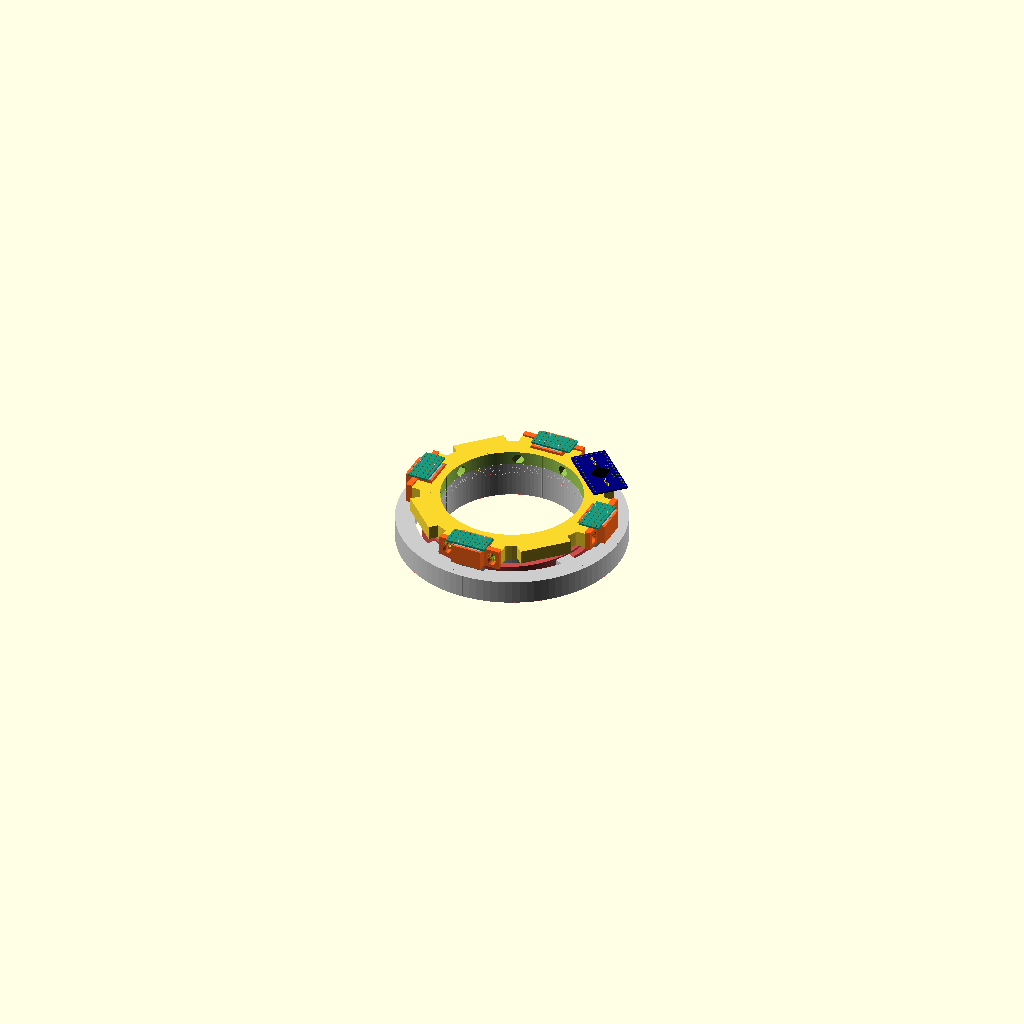
Cell 1: rendered with the file's own defaults.
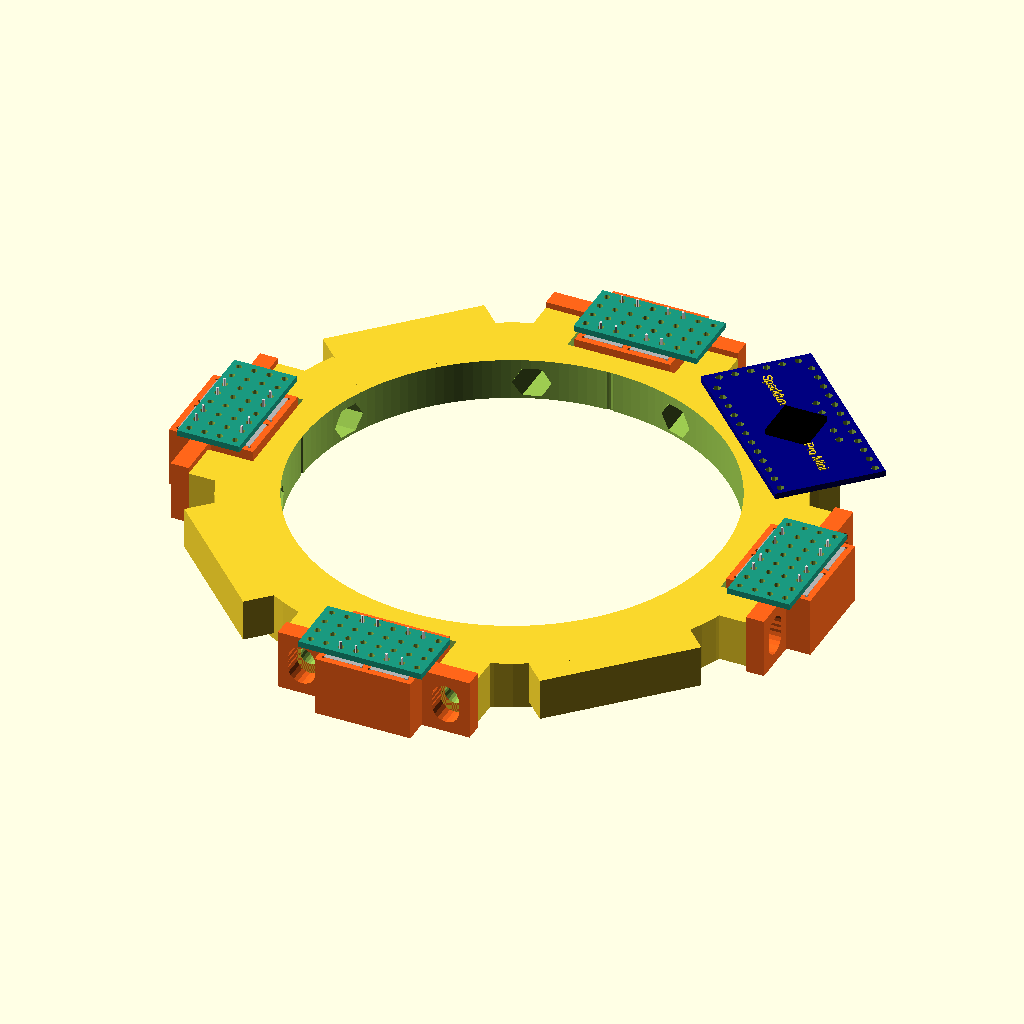
Cell 2: the same model with make_base_ring = false.
The same orthographic view direction (rotation 55°, 0°, 25°; colour scheme Cornfield) for every cell, with the view re-fitted per cell, so scale and position can differ between cells.
Source of the model, openscad/bottle-six-axis-ft-v2.scad:
/** bottle-six-axis-ft-v2.scad
 *
 * 2020.02.06 - add pa10 adapter (note: less fudge needed on prusa3!)
 * 2019.12.26 - add ati-nano adapter stuff
 * 2019.12.25 - adjust fin height (sensor_fins_v3)
 * 2019.12.24 - complete, test print
 * 2019.12.23 - new
 */
 
 // see end of file for our #include's...

eps = 0.01;
fn  = 150;

fdm_fudge = 0.2; // extra size for bores/holes/nuts due to shrinkage
pcb_thickness = 1.0;
wire_length = 2.0;

base_ring_height = 12; // v4: 15mm

M2NUTs = 4;    // diameter across sides
M2NUTe = 4.38; // outer diameter across edges
M2NUTm = 1.6;  // nut height
M2BORE = 2.0;

M25NUTs = 5;
M25NUTe = 5.45;
M25NUTm = 2;
M25BORE = 2.5;

M3NUTs = 5.5;
M3NUTe = 6.08;
M3NUTm = 2.4;
M3BORE = 3.0;

M4NUTs = 7.0;
M4NUTe = 7.8;
M4NUTm = 3.2;
M4BORE = 4.0;

M5NUTs = 8.0;
M5NUTe = 8.63;
M5NUTm = 4.0;
M5BORE = 5.0;


// enable one or more of these before exporting to STL:
//

make_base_ring  = true;              // bottom + spiral parts of the FT
make_upper_ring = true;              // upper (optical sensor mounting) part
make_grasp_handle = false;            // bulky hollow "grasp" cylinder

make_spare_fins = false;
make_resistor_carriers = true;      // option for upper ring
make_sensor_carriers_alone = false; // 4 sensor carriers, no optical sensors

make_ati_nano17_adapter = false;
make_ati_nano17_stand = false;

make_pa10_teleop_adapter = false;

// enable/disable optional components, check before exporting to STL:
//
use_colors = true;
explode_distance = 0; // 15; // 15; // 0 10 20 50;

show_sensor_blocks    = false; 
show_sensor_blocks_upper_ring = true;
cutout_sensor_blocks  = false;
show_sensor_carriers  = false;
show_arduino_pro_mini = true;
show_arduino_nano     = false;
make_sensor_module    = false;         // render 2DOF optical sensor module
show_ati_nano17e      = false;

 
 
// intersection() 
{
 // cube( size=[53,300,300], center=true ); 


union() { 
if (make_sensor_module) {   
  translate( [-1.5*2.54,-3*2.54,-pcb_thickness] )  2DOF_sensor_module();
}


if (make_base_ring) base_ring( base_ring_height=base_ring_height );
  

if (make_upper_ring) {
  translate( [0,0,base_ring_height+6+explode_distance] ) upper_ring(); 
}

if (make_grasp_handle) {
  gray06()
  translate( [0,0,-explode_distance] ) grasp_handle();
}


if (make_spare_fins) { spare_sensor_fins(); } 


if (make_sensor_carriers_alone) {
  for( theta=[0,90,180,270] ) {
    rotate( [0,0,theta] ) 
      translate( [20,0,1.3*eps] ) { 
        // 2DOF_sensor_carrier_mounting_block();
        2DOF_sensor_carrier( show_sensor=false );
      } 
  }
}


if (make_ati_nano17_adapter) {
  color( "green" )
   translate( [0,0,0] ) ati_nano17_adapter();
}


if (make_ati_nano17_stand) { // aligned at z=0
  color( "green" )
  translate( [0,0,-14.5] ) ati_nano17_stand(); 
}


if (show_ati_nano17e) {
  translate( [0,0,0] ) ati_nano17e(); 
}

if (make_pa10_teleop_adapter) {
  color( "lightblue" )
   translate( [0,0,0] ) pa10_teleop_adapter( d_outer=70-0.6);
}




}} // union; intersection



/**
 * the upper part of the F/T sensor, consisting of:
 * and inner ring to be glued onto the base_ring,
 * mounting blocks for the optical sensor modules ("carriers"),
 * hex nut screw holes for the mounting screws
 * a carrier for the Arduino microcontroller
 */
module upper_ring( upper_ring_height = 7)
{
  hh = upper_ring_height;// inner ring height
  hh1 = hh+1;
  d_outer = 90.0; // was: 77.5; 
  
  // gray08() 
  difference() { // inner ring with axis alignment markers
    union() {

      // main carrier ring
      // 
      translate( [0,0,-1] )
        ring( d_inner=70-eps, d_outer=d_outer,  h=hh+1, center=false, fn=100 );

      
      for( theta=[0,90,180,270] ) {
        rotate( [0,0,theta] ) 
          translate( [46.5,0,-2] ) 
            2DOF_sensor_carrier_mounting_block();
      }
      
      // makeshift arduino mount
      //
      dx = 11;
      rotate( [0,0,30] ) 
        translate( [77.5/2+dx/2-eps, 0, hh1/2-1] )
        cube( size=[dx,2,hh1], center=true );
      rotate( [0,0,60] ) 
        translate( [77.5/2+dx/2-eps, 0, hh1/2-1] )
        cube( size=[dx,2,hh1], center=true );
      
      // resistor carriers...
      if (make_resistor_carriers) {
        for( theta=[0,90,180,270] ) {
         rotate( [0,0,theta+45] ) 
           translate( [42,0,hh/2] ) 
             cube( size=[12,26,hh], center=true );
        }   
      }
      
    } // union

    // inner ring touching the bottle
    // 
    translate( [0,0,-1-eps] )
      ring( d_inner=70-2*eps, d_outer=73.2,  h=1.1, center=false, fn=100 );

    // subtract inner cylinder to get rid of the protruding inner parts of the mounting blocks
    //
    translate( [0,0,-1-eps] ) 
      cylinder( d=70+1.5*eps, h=hh1+3*eps, center=false, $fn=fn );
    
    // axis alignment markers (notches) at +/-x and +/- y
    // 
    for( theta=[0,90,180,270] ) { 
      rotate( [0,0,theta] ) 
        translate( [70/2,0,-eps] )
          cylinder( d=1, h=hh, center=false, $fn=10 );
    }
    
    // sensor mounting block core cutouts
    for( theta=[0,90,180,270] ) { 
      rotate( [0,0,theta] ) 
        translate( [44+eps,0,hh1/2-1] )
          cube( [10,18-eps,hh1+5*eps], center=true );
    }

    // hex nut cut-outs
    m3nut = M25NUTe + 0.2;
    translate( [0,12,3] ) rotate( [0,90,0] ) rotate( [0,0,30] ) 
      cylinder( d=m3nut, h=79, center=true, $fn=6 );
    translate( [0,-12,3] ) rotate( [0,90,0] ) rotate( [0,0,30] ) 
      cylinder( d=m3nut, h=79, center=true, $fn=6 );
    translate( [12,0,3] ) rotate( [0,90,90] ) rotate( [0,0,30] ) 
      cylinder( d=m3nut, h=79, center=true, $fn=6 );
    translate( [-12,0,3] ) rotate( [0,90,90] ) rotate( [0,0,30] ) 
      cylinder( d=m3nut, h=79, center=true, $fn=6 );

    // screw cut-outs 
    translate( [0,12,3] ) rotate( [0,90,0] ) 
      cylinder( d=M3BORE, h=d_outer+5, center=true, $fn=30 );
    translate( [0,-12,3] ) rotate( [0,90,0] ) 
      cylinder( d=M3BORE, h=d_outer+5, center=true, $fn=30 );
    translate( [12,0,3] ) rotate( [0,90,90] ) 
      cylinder( d=M3BORE, h=d_outer+5, center=true, $fn=30 );
    translate( [-12,0,3] ) rotate( [0,90,90] ) 
      cylinder( d=M3BORE, h=d_outer+5, center=true, $fn=30 );
    

  } // difference (rings minus hex-nut cutouts)

  if (show_arduino_nano) {
    translate( [33,35,hh1] )
      rotate( [90,0,135] )
      // rotate( [0,0,135] )
        arduino_nano();
  }

  if (show_arduino_pro_mini) {
    translate( [32+0.7*explode_distance,32+0.7*explode_distance,hh1] )
      rotate( [0,0,-45] )
        arduino_pro_mini();
  }

if (show_sensor_blocks_upper_ring) {
  difference() {
    for( theta=[0,90,180,270] ) {
      rotate( [0,0,theta] ) {
        translate( [46.5+explode_distance,0,8+explode_distance] )  
          rotate( [0,180,180] ) 
            2DOF_sensor_carrier();
      }
    }
    if (cutout_sensor_blocks) {
      translate( [0,0,-0.333+explode_distance] ) 
        ring( d_inner=96, d_outer=110, h=40, center=false, fn=fn ); 
    }
  } // difference
} // if make_sensor_blocks

  
} // upper_ring





/**
 * the bottom part of the F/T sensor, consisting of:
 * - the inner ring touching/holding the bottle
 * - the elastic spring connecting inner and outer rings
 * - the outer ring for grasping the sensofalser, with "fins"
 */
module base_ring( base_ring_height=15 ) 
{
gray08() {
difference() { // inner ring with axis alignment markers
  ring( d_inner=70, d_outer=73, h=base_ring_height+6, center=false, fn=100 );
  for( theta=[0,90,180,270] ) {
    rotate( [0,0,theta] ) 
      translate( [70/2,0,-eps] )
        cylinder( d=1, h=base_ring_height+7, center=false, $fn=10 );
  }
}  
  
ring( d_inner=73, d_outer=76,  h=base_ring_height, center=false, fn=100 );
  
difference() { // outer ring with axis markers
  ring( d_inner=95, d_outer=114, h=base_ring_height, center=false, fn=100 );
  for( theta=[0,90,180,270] ) {
    rotate( [0,0,theta] ) 
      translate( [114/2,0,-eps] )
        cylinder( d=1, h=base_ring_height+1, center=false, $fn=10 );
  }
}  

ix = 3.8; iy = 9;  iz = base_ring_height;  // inner spring mounting block
ax = 5.48; ay = 8;  az = base_ring_height;  // outer spring mounting block
for( theta=[0,90,180,270] ) {
  rotate( [0,0,theta] ) 
    translate( [76/2+ix/2-1,0,az/2] )  
      rotate( [0,0,6] )
        cube( size=[ix,iy,iz], center = true );

  rotate( [0,0,theta-30] ) 
    translate( [95/2-ax/2+1,0,az/2] ) 
      rotate( [0,0,2] )
        cube( size=[ax,ay,az], center = true );
}
} // gray

red06()
// for( theta=[0,90,180,270] ) {
for( theta=[0,90,180,270] ) {
  rotate( [0,0,theta] ) 
    translate( [1,-2.7,1.5*eps] ) 
      rotate( [0,0,-4] ) 
        spring_segment( d_inner=82, d_outer=88, h=base_ring_height-3*eps );
}

fx =15; fy = 3; fz = base_ring_height; // fin mounting blocks
gray04() 
for( theta=[0,90,180,270] ) {
  rotate( [0,0,theta] ) 
    translate( [0,47.3,fz/2+eps] )  
        cube( size=[fx,fy,fz], center = true );
}

gray04()
for( theta=[0,90,180,270] ) { // four sensor fins
  rotate( [0,0,theta] ) 
    translate( [0,46.4,base_ring_height] ) 
       sensor_fin();
}

// rings with increasing outer diameter, finishing at h=15mm
gray06()
for( i=[0.5:0.5:4.5] ) {
  translate( [0,0,base_ring_height+i] )
    ring( d_inner=72, d_outer=72+1.2*i, h=0.5+eps, center=false, fn=fn );
}

if (show_sensor_blocks) {
  difference() {
    for( theta=[0,90,180,270] ) {
      rotate( [0,0,theta] ) {
        translate( [46.5+explode_distance,0,24+explode_distance] )  
          rotate( [0,180,180] ) 
            2DOF_sensor_carrier();
      }
    }
    if (cutout_sensor_blocks) {
      translate( [0,0,-0.333+explode_distance] ) 
        ring( d_inner=96, d_outer=110, h=40, center=false, fn=fn ); 
    }
  } // difference
} // if make_sensor_blocks

} // end module base_ring



module spring_segment( d_inner=85, d_outer=90, h=10, fn=fn )
{
  intersection() {
    ring( d_inner=d_inner, d_outer=d_outer, h=h, center=false, fn=fn );

    union() {  
      cube( size=[130,130+eps,h+1], center=false );
      rotate( [0,0,-20] ) 
        cube( size=[130,130+eps,h+1], center=false );
    }
  }
}



/**
 * combined 2-axis sensor fin, aligned along x-axis, 
 * block z-axis interrupter from below and x-axis interruptor 
 * from the inside.
 * origin centered in x and y and at bottom z=0.
 * Total height h to block the z-axis interruptor,
 * total width w to block the x-axis interruptor, extra height hh,
 * extra x width ww.
 * Thickness (along y) t.
 */
module sensor_fin_v2( t=1, w=1.5*2.54, ww=2.0, h=5.8, hh=1.5 )
{
  translate( [-w/2,0,h/2+hh/2] ) 
    cube( size=[w, t, h+hh], center=true );
  translate( [w/2+ww/2,0,h/2] ) 
    cube( size=[w+ww, t, h], center=true );
}


module sensor_fin_v3( t=1, w=1.5*2.54, ww=2.0, h=6.5, hh=1.5 )
{
  translate( [-w/2,0,h/2+hh/2] ) 
    cube( size=[w, t, h+hh], center=true );
  translate( [w/2+ww/2,0,h/2] ) 
    cube( size=[w+ww, t, h], center=true );
}


module sensor_fin() {
  // sensor_fin_v2();
  sensor_fin_v3();
}



/**
 * sensors fins of original size mounted on a thin plate.
 * To be used for repairs, in case the original fins got damaged
 * or broken.
 */
module spare_sensor_fins() {
  
  for( theta=[0,90,180,270] ) { // four sensor fins
    rotate( [0,0,theta] ) 
      difference() {
        translate( [0, 20-10/2+1/2, 1/2] ) 
          cube( size=[15,10,1], center=true );
        
        translate( [0, 20-10+1/2, 0.5] ) 
          cylinder( d=1, h=1+eps, center=true, $fn=20 );
      }
    
    rotate( [0,0,theta] ) 
      translate( [0,-20,0] ) 
        sensor_fin();
  }
}



/**
 * the outer base ring (diameter ~114) is a bit too large
 * for test persons with small hands. Also, we want the most
 * natural bottle grasp possible, which means an outer grasping
 * ring just large enough so that the bottle inside can move
 * freely. The conical adapter piece uses 45 degrees, which
 * should be printable on common FDM printers.
 * Origin is at the top (z=0), xy centered.
 */
module grasp_handle(
  d_inner = 70+6, 
  h_inner = 70,        // actual grasp handle height, >=25
  d_outer = 114,
  d_outer_inner = 95, 
  h_outer = 2.0,
  wall_thickness = 2.5,
  h_bottom = 4.0,
)
{
  // upper outer ring that connects (e.g. glued) to the base ring
  //
  translate( [0,0,-h_outer] ) 
    ring( d_inner=d_outer_inner, d_outer=d_outer, h=h_outer, fn=fn );

  // calculate required dimensions for the conical and the grasping rings
  //  
  d_grasp = d_inner + 2*wall_thickness; 
  d_delta = d_outer_inner - d_inner; // e.g. 95.0 -> 74.0
  h_cone  = d_delta / 2; 
  
  translate( [0,0,-h_outer-h_cone+eps] )
    difference() {
      cylinder( d1=d_inner + 2*wall_thickness,
                d2=d_outer_inner + 2*wall_thickness,
                 h=h_cone, center=false, $fn=fn );
      translate( [0,0,-eps] )
        cylinder( d1=d_inner, d2=d_outer_inner, h=h_cone+2*eps, center=false, $fn=fn );
  }


  // cylindrical grasp handle part, d >> bottle diameter + margin
  //
  z2 = -h_outer - h_cone - h_inner + 2*eps;
  translate( [0,0,z2] ) 
    ring( d_inner=d_inner, d_outer=d_grasp, h=h_inner, fn=fn );
  
  // one bottom ring for haptic "border" identification
  // 
  z3 = z2 - h_bottom;
//  translate( [0,0,z3] )
//    ring( d_inner=d_inner, d_outer=d_inner + 6*wall_thickness, h=h_bottom, 
//          center=false, $fn=fn );
  
  
  translate( [0,0,z3] )
    difference() {
      cylinder( d2=d_grasp, 
                d1=d_inner + 6*wall_thickness,
                 h=h_bottom, center=false, $fn=fn );
      translate( [0,0,-eps] )
        cylinder( d1=d_inner, d2=d_inner, h=h_bottom+2*eps, center=false, $fn=fn );
    }  
}

 
 
/**
 * a small adjustable (!) carrier for two Vishay TCST1103
 * optocouplers mounted on a breaboard PCB. The sensor slots
 * are aligned along the y-axis.
 * Sensor dimensions are bx 11.0, by 6.3, bz 3.1 mm.
 *
 * To ensure printability on FDM printers, we use slight
 * "corner cutouts". This should help against material shrinkage
 * during cooling of the printed part, and will allow us to
 * "file" the carrier a bit for a snug fit of the sensors.
 * The middle wall can be broken away if needed.
 */
module 2DOF_sensor_carrier( 
  xx = 14, yy = 16, hh =10,  // main carrier block (v2 had hh=10)
  xx2 = 3.0, yy2 = 8.0,       // side mounting screw blocks
  show_sensor=true 
)
{
  bx = 11.9;
  by = 6.3;
  bz = 3.1;
  // baseplate with cutouts for the sensors
  //
  
  dd = 0.6; // corner cutout cylinder diameter
color( [1.0,0.4,0.1] ) {
  difference() {
    // baseplate 
    translate( [0,0,hh/2] ) 
      cube( size=[xx,yy,hh-eps], center=true );
    
    // central slot cutout, slot width 3.1, we use 6.2 here
    translate( [0,0,(hh)/2 ] )
      cube( size=[6.2, 3*2.54 + 6.3, hh+2*eps], center=true );
    
    // subtract the sensor module itself
    translate( [-1.5*2.54,-3*2.54,-pcb_thickness-eps] )  
      2DOF_sensor_module( show_optical_axis=false );
    
    // corner cutouts
    for( x=[-bx/2, bx/2] ) {
      for( y=[ -1.5*2.54-by/2, -1.5*2.54+by/2, 1.5*2.54-by/2, 1.5*2.54+by/2] ) {
        translate( [x,y,-eps] ) 
          cylinder( d=dd, h=hh+2*eps, center=false, $fn=20 );
      }
    }    
  }
  
  // M3 (inbus or slotted) screw holder; cutout and bore with
  // oversize to allow yz-axis adjustment of the module.
  //
  dyy = yy/2 + yy2/2;
  difference() {
    translate( [xx2/2, dyy, hh/2] )
      cube( size=[xx2, yy2, hh], center=true );
    translate( [xx2/2, dyy, hh/2] )
      rotate( [0,90,0] ) 
        cylinder( d=4.5, h=xx2+eps, center=true, $fn=20 );
    translate( [xx2/2, dyy, hh/2-1] )
      rotate( [0,90,0] ) 
        cylinder( d=4.5, h=xx2+eps, center=true, $fn=20 );
    translate( [xx2/2, dyy, hh/2+1] )
      rotate( [0,90,0] ) 
        cylinder( d=4.5, h=xx2+eps, center=true, $fn=20 );
  }
  difference() {
    translate( [xx2/2, -dyy, hh/2] )
      cube( size=[xx2, yy2, hh], center=true );

    translate( [xx2/2, -dyy, hh/2-1] )
      rotate( [0,90,0] ) 
        cylinder( d=4.5, h=xx2+eps, center=true, $fn=20 );
    translate( [xx2/2, -dyy, hh/2+1] )
      rotate( [0,90,0] ) 
        cylinder( d=4.5, h=xx2+eps, center=true, $fn=20 );
    translate( [xx2/2, -dyy, hh/2] )
      rotate( [0,90,0] ) 
        cylinder( d=4.5, h=xx2+eps, center=true, $fn=20 );
  }
}
  
  if (show_sensor) {
    translate( [-1.5*2.54,-3*2.54,-pcb_thickness-explode_distance] )  2DOF_sensor_module();
  }
}




module 2DOF_sensor_carrier_mounting_block(
  xx = 15, yy = 16, hh = 10,  // main carrier block
  xx2 = 8.0, yy2 = 8.0,       // side mounting screw blocks
  extra_y = 1.0, // make outer walls a bit thicker
)
{
  dyy = yy/2 + yy2/2;

  difference() {
    translate( [-xx/2-xx2/2, 0, hh/2] ) 
      cube( size=[xx2, yy+2*yy2-2+2*extra_y, hh-2], center=true );

    // hex nut cutout 
    m3nut = M25NUTe + fdm_fudge;
    for( dy = [-dyy, +dyy] ) {
      translate( [-xx/2+1, dy, hh/2] ) 
          rotate( [0,270,0] ) 
            cylinder( d=m3nut, h=xx2+2+5*eps, center=false, $fn=6 );
    }
  }
  
  
  for( dy = [-dyy, +dyy] ) {
    translate( [-xx/4, dy, hh/2] ) 
    difference() {
      // main body
      translate( [0,extra_y/2*sign(dy),0] )
      cube( size=[xx/2, yy2-2+extra_y, hh-2], center=true );
    
      // screw bore through the block
      m3bore = 3.0 + fdm_fudge;
      translate( [0, 0, 0] )
        rotate( [0,90,0] ) 
          cylinder( d=m3bore, h=xx/2+eps, center=true, $fn=20 );

      // hex nut cutout 
      // translate( [-xx/4, 0, 0] )
      //   rotate( [0,90,0] ) 
      //     cylinder( d=5.5, h=5.0, center=true, $fn=6 );
    } // difference
  } // for
  
}
 
   





/** 
 * a small (4x8 holes) breadboard to carry two Vishay TCST1103 
 * optocouplers. The slots are aligned along the y-axis.
 * When mechanically inserted into the sensor base plate, 
 * this serves to measure y- and z-deflection of one elastic arm.
 * Note: The origin of this assembly is at the bottom-left hole (bore)
 * of the breadboard. 
 * Cables are expected to be soldered from the bottom, or into
 * the "extra" four holes at ny=7.
 */
module 2DOF_sensor_module( show_optical_axis=true ) {
    dx1 =  1.5 * 2.54; // x and y offsets of the optocouplers
    dy1 =  1.5 * 2.54;    
    dy2 =  4.5 * 2.54;    

    translate( [0,0,0] ) breadboard( nx=4, ny=8, z=pcb_thickness, bore=1.0, fn=15, epoxy=false );
    translate( [dx1, dy1, pcb_thickness] ) rotate( [0,0,180] ) vishay_TCST1103( show_optical_axis=show_optical_axis, wire_length=wire_length );
    translate( [dx1, dy2, pcb_thickness] ) rotate( [0,0,0] ) vishay_TCST1103( show_optical_axis=show_optical_axis, wire_length=wire_length );
}    
    
    
/** 
 * simple adapter to mount the sensor (w/o grasp handle)
 * to a ATi nano17 F/T sensor for testing and calibration.
 *
 * Consists of a mounting plate with nano17 screw bores,
 * and an inner ring that in turn fits snugly into the bottom 
 * ring of the bottle F/T sensor.
 *
 * Note that the cable of the nano17e (radial cable connector) 
 * only just fits into the 74 mm inner diameter of the grasp handle...
 * If necessary, a grasp handle with cable cutout could be used.
 */
module ati_nano17_adapter( 
  d_outer = 70.0 - 1.0, // 70-0.3 did not fit: too big
  h_outer = 10, h_plate = 4,
  inbus=false, inbus_head_height=2 
) 
{
  d_inner = d_outer - 4.0;
  
  m2          = 2.0;    // diameter of M2 screw thread
  m2hex       = 3.0;    // diameter of M2 hex screw head
  rs          = 12.5/2; // radius of screws
  h           = h_plate;

  difference() {
    union() {
      // main bottom plate
      cylinder( d=d_inner+eps, h=h_plate, center=false, $fn=fn );

      // outer pass ring to match inner diameter of the bottle ft
      //
      ring( d_outer=d_outer, d_inner=d_inner, h = h_outer, center=false, $fn=fn );
     
      // adjustment screw blocks
      for( phi=[0,120,240] ) {
        rotate( [0,0,phi] )
          translate( [d_inner/2-5,0,h_outer/2+eps] )
            cube( size=[10,10,h_outer], center=true );
      } 
    }
    
    // ATi nano17 tool-side screw bores
      // three M2 screw holes 
    //
    for( phi=[0,120,240] ) {
      rotate( [0,0,phi+60] ) 
        translate( [rs, 0, -eps] )
          cylinder( d=m2, h=h+2*eps, center=false );
    } 

    // cavities for three M2 inbus screw heads (if requested)
    //
    for( phi=[0,120,240] ) {
      rotate( [0,0,phi+60] ) 
        translate( [rs, 0, h-inbus_head_height] )
          cylinder( d=m2hex, h=inbus_head_height+eps, center=false );
    } 
    
    // cavitities for three M3 inbus tightening screws (optional)
    for( phi=[0,120,240] ) {
      rotate( [0,0,phi] )
        translate( [d_inner/2-15,0,h_outer-3] )
          rotate( [0,90,0] ) 
            cylinder( d=3.1, h=20, center=false, $fn=fn );
    } 
    
  }
}





/**
 * A stand/holder for the ATi nano17e->adapter->bottle ft setup;
 * high enough to allow fixing everything on a bench vise even
 * with the bottle ft grasp handle mounted.
 * Centered in x and y, origin at top (z=0).
 *
 * ATi nano17e base-side mounting plate with three M2 screws,
 * oriented along ATi reference coordinate axes.
 */
module ati_nano17_stand( 
  h=2, inbus=false, inbus_head_height=1,
  d_plate = 30,
  h_plate = 2,
  h_tower = 70,
  h_solid_base = 20,
  wall_thickness = 3,
) 
{

  m2          = 2.0;    // diameter of M2 screw thread
  m2hex       = 4.5;    // diameter of M2 hex screw head (real is: 3.8mm)
  rs          = 12.5/2; // radius of screws

  difference() {
    // top plate
    translate( [0,0,-h_plate/2] )
      cube( size=[d_plate, d_plate, h_plate], center=true );

    // three M2 screw holes 
    //
    for( phi=[0,120,240] ) {
      rotate( [0,0,phi+90+5] ) 
        translate( [rs, 0, -h_plate-eps] )
          cylinder( d=m2, h=h_plate+2*eps, center=false );
    } 

    // cavities for three M2 inbus screw heads (if requested)
    //
    for( phi=[0,120,240] ) {
      rotate( [0,0,phi+90+5] ) 
        translate( [rs, 0, -h_plate-1.5*eps] )
          cylinder( d=m2hex, h=inbus_head_height+eps, center=false );
    } 
  }
  
  // side walls
  translate( [-d_plate/2+wall_thickness/2, 0, -h_tower/2] )
    cube( size=[wall_thickness, d_plate, h_tower], center=true );
  translate( [+d_plate/2-wall_thickness/2, 0, -h_tower/2] )
    cube( size=[wall_thickness, d_plate, h_tower], center=true );
  
  // solid base
  translate( [0, 0, -h_tower -h_solid_base/2] )
    cube( size=[d_plate, d_plate, h_solid_base], center=true );
  
  // some strutting
  translate( [0, -d_plate/2+wall_thickness/2, -h_tower/2] )
    cube( size=[d_plate, wall_thickness, d_plate], center=true );
}




/** 
 * simple adapter to mount the sensor (w/o grasp handle)
 * to our PA10-6C robot for testing and f/t teleop demo.
 *
 * Consists of a mounting plate, mounting cylinder,
 * and an inner ring that in turn fits snugly into the bottom 
 * ring of the bottle F/T sensor.
 */
module pa10_teleop_adapter( 
  d_outer = 70.0 - 1.0, // 70-0.3 did not fit: too big
  h_outer = 12, h_plate = 4,
  h_tower = 30, d_tower = 20,
  h_tower2 = 15, d_tower2 = 10.0,
  inbus=false, inbus_head_height=2 
) 
{
  d_inner = d_outer - 4.0;
  
  m2          = 2.0;    // diameter of M2 screw thread
  m2hex       = 3.0;    // diameter of M2 hex screw head
  rs          = 12.5/2; // radius of screws
  h           = h_plate;

  difference() {
    union() {
      // main bottom plate
      cylinder( d=d_inner+eps, h=h_plate, center=false, $fn=500 );

      // outer pass ring to match inner diameter of the bottle ft
      //
      ring( d_outer=d_outer, d_inner=d_inner, h = h_outer, center=false, fn=500 );
     
      // adjustment screw blocks
      l_block = 5;
      for( phi=[0,120,240] ) {
        rotate( [0,0,phi] )
          translate( [d_inner/2-l_block/2,0,h_outer/2+eps] )
            cube( size=[l_block,10,h_outer], center=true );
      } 
    }
    
    // cavitities for three M3 inbus tightening screws (optional)
    for( phi=[0,120,240] ) {
      rotate( [0,0,phi] )
        translate( [d_inner/2-15,0,h_outer-3] )
          rotate( [0,90,0] ) 
            cylinder( d=3.1, h=20, center=false, $fn=fn );
    } 
  }
  
  // main "connecting" tower
  h1 = h_plate-eps;
  translate( [0,0,h1] )
    cylinder( d=d_tower, h=h_tower, center=false, $fn=200 );
  
  // tower2 to insert into PA10-6C drill-chuck mount
  h2 = h_plate + h_tower - eps;
  translate( [0,0,h2] )
    cylinder( d=d_tower2, h=h_tower2, center=false, $fn=200 );
  
}






module ring( d_outer, d_inner, h, fn=fn, center ) {
  difference() {
    cylinder( d=d_outer, h=h, $fn=fn, center=center );
    translate( [0,0,-eps] ) cylinder( d=d_inner, h=h+2*eps, $fn=fn, center=center );

  }
}



module gray04() {
  if (use_colors) color( [0.3,0.3,0.3] ) children();
  else children();
}

module gray05() {
  if (use_colors) color( [0.5,0.5,0.5] ) children();
  else children();
}

module gray06() {
  if (use_colors) color( [0.7,0.7,0.7] ) children();
  else children();
}

module gray08() {
  if (use_colors) color( [0.8,0.8,0.8] ) children();
  else children();
}

module red06() {
  if (use_colors) color( [0.8,0.3,0.3] ) children();
  else children();
}
    
    
include <breadboard.scad>
include <optokoppler.scad>
include <electronics.scad>
include <ati-nano17e.scad>
Parameter table extracted from the source (name, type, default, range or options):
eps: number, default 0.01
fn: number, default 150
fdm_fudge: number, default 0.2
pcb_thickness: number, default 1
wire_length: number, default 2
base_ring_height: number, default 12
M2NUTs: number, default 4
M2NUTe: number, default 4.38
M2NUTm: number, default 1.6
M2BORE: number, default 2
M25NUTs: number, default 5
M25NUTe: number, default 5.45
M25NUTm: number, default 2
M25BORE: number, default 2.5
M3NUTs: number, default 5.5
M3NUTe: number, default 6.08
M3NUTm: number, default 2.4
M3BORE: number, default 3
M4NUTs: number, default 7
M4NUTe: number, default 7.8
M4NUTm: number, default 3.2
M4BORE: number, default 4
M5NUTs: number, default 8
M5NUTe: number, default 8.63
M5NUTm: number, default 4
M5BORE: number, default 5
make_base_ring: bool, default true
make_upper_ring: bool, default true
make_grasp_handle: bool, default false
make_spare_fins: bool, default false
make_resistor_carriers: bool, default true
make_sensor_carriers_alone: bool, default false
make_ati_nano17_adapter: bool, default false
make_ati_nano17_stand: bool, default false
make_pa10_teleop_adapter: bool, default false
use_colors: bool, default true
explode_distance: number, default 0
show_sensor_blocks: bool, default false
show_sensor_blocks_upper_ring: bool, default true
cutout_sensor_blocks: bool, default false
show_sensor_carriers: bool, default false
show_arduino_pro_mini: bool, default true
show_arduino_nano: bool, default false
make_sensor_module: bool, default false
show_ati_nano17e: bool, default false
